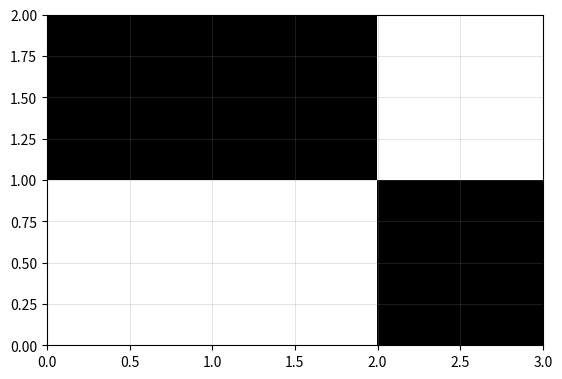

The matplotlib source for this figure:
def find_continuous_regions(binary_mask):
    def is_valid(x, y):
        return 0 <= x < len(binary_mask[0]) and 0 <= y < len(binary_mask)

    def bfs(x, y):
        queue = [(x, y)]
        visited.add((x, y))
        region = []
        while queue:
            currx, curry = queue.pop(0)
            region.append((currx, curry))
            for dx, dy in [(1, 0), (-1, 0), (0, 1), (0, -1)]:
                newx, newy = currx + dx, curry + dy
                if is_valid(newx, newy) and binary_mask[newy][newx] == 1 and (newx, newy) not in visited:
                    visited.add((newx, newy))
                    queue.append((newx, newy))
        return region

    visited = set()
    regions = []
    for y in range(len(binary_mask)):
        for x in range(len(binary_mask[0])):
            if binary_mask[y][x] == 1 and (x, y) not in visited:
                region = bfs(x, y)
                regions.append(region)
    return regions


def find_corner(regions):
    corners = []
    for region in regions:
        minx = min(vertex[0] for vertex in region)
        miny = min(vertex[1] for vertex in region)
        maxx = max(vertex[0] for vertex in region)
        maxy = max(vertex[1] for vertex in region)
        corners.append([(minx, miny), (maxx + 1, miny), (maxx + 1, maxy + 1), (minx, maxy + 1)])
    return corners


def find_obstacle_areas(binary_mask):
    obstacle_areas = []
    visited = set()

    def dfs(x, y):
        if (0 <= x < len(binary_mask[0]) and 0 <= y < len(binary_mask) and binary_mask[y][x] == 1
                and (x, y) not in visited):
            visited.add((x, y))
            return [(x, y)] + dfs(x - 1, y) + dfs(x + 1, y) + dfs(x, y + 1) + dfs(x, y - 1)
        return []

    for y in range(len(binary_mask)):
        for x in range(len(binary_mask[0])):
            if binary_mask[y][x] == 1 and (x, y) not in visited:
                area = dfs(x, y)
                obstacle_areas.append(area)
    return obstacle_areas


def find_tuning_points(obstacle_area):
    tuning_pts = []
    prev_dx, prev_dy = 0, 0
    for i in range(1, len(obstacle_area)):
        dx = obstacle_area[i][0] - obstacle_area[i - 1][0]
        dy = obstacle_area[i][1] - obstacle_area[i - 1][1]
        if dx * prev_dy != dy * prev_dx:
            tuning_pts.append(obstacle_area[i - 1])
        prev_dx, prev_dy = dx, dy
    return tuning_pts


binary_mask_2d_list = [[1, 1, 0], [0, 0, 1]]
# binary_mask_2d_list = [
#     [1,1,0,0,0],
#     [0,1,1,0,0],
#     [1,0,0,0,1],
#     [1,0,1,0,1],
#     [1,1,1,1,1]
# ]
# binary_mask_2d_list = [
#     [1, 1, 1, 1, 1, 1, 1, 1, 1, 1, 1, 1, 1, 1, 1, 1, 1, 1, 1, 1],
#     [1, 0, 0, 0, 0, 0, 0, 0, 0, 1, 0, 0, 0, 0, 0, 0, 0, 0, 0, 1],
#     [1, 0, 0, 0, 0, 0, 0, 0, 0, 1, 0, 0, 0, 0, 0, 0, 0, 0, 0, 1],
#     [1, 0, 0, 0, 0, 0, 0, 0, 0, 1, 0, 0, 0, 0, 0, 0, 0, 0, 0, 1],
#     [1, 0, 0, 0, 0, 0, 0, 0, 0, 1, 0, 0, 0, 0, 0, 0, 0, 0, 0, 1],
#     [1, 0, 0, 0, 0, 0, 0, 0, 0, 1, 0, 0, 0, 0, 0, 0, 0, 0, 0, 1],
#     [1, 0, 0, 0, 0, 0, 0, 0, 0, 1, 0, 0, 0, 0, 0, 0, 0, 0, 0, 1],
#     [1, 0, 0, 0, 0, 0, 0, 0, 0, 1, 0, 0, 0, 0, 0, 0, 0, 0, 0, 1],
#     [1, 0, 0, 0, 0, 0, 0, 0, 0, 0, 0, 0, 0, 0, 0, 0, 0, 0, 0, 1],
#     [1, 0, 0, 0, 0, 0, 0, 0, 0, 0, 0, 0, 0, 0, 0, 0, 0, 0, 0, 1],
#     [1, 0, 0, 0, 0, 0, 0, 0, 0, 0, 0, 0, 0, 0, 0, 0, 0, 0, 0, 1],
#     [1, 0, 0, 0, 0, 0, 0, 0, 0, 0, 0, 0, 0, 0, 0, 0, 0, 0, 0, 1],
#     [1, 0, 0, 0, 0, 0, 0, 0, 0, 1, 0, 0, 0, 0, 0, 0, 0, 0, 0, 1],
#     [1, 0, 0, 0, 0, 0, 0, 0, 0, 1, 0, 0, 0, 0, 0, 0, 0, 0, 0, 1],
#     [1, 0, 0, 0, 0, 0, 0, 0, 0, 1, 0, 0, 0, 0, 0, 0, 0, 0, 0, 1],
#     [1, 0, 0, 0, 0, 0, 0, 0, 0, 1, 0, 0, 0, 0, 0, 0, 0, 0, 0, 1],
#     [1, 0, 0, 0, 0, 0, 0, 0, 0, 1, 0, 0, 0, 0, 0, 0, 0, 0, 0, 1],
#     [1, 0, 0, 0, 0, 0, 0, 0, 0, 1, 0, 0, 0, 0, 0, 0, 0, 0, 0, 1],
#     [1, 0, 0, 0, 0, 0, 0, 0, 0, 1, 0, 0, 0, 0, 0, 0, 0, 0, 0, 1],
#     [1, 1, 1, 1, 1, 1, 1, 1, 1, 1, 1, 1, 1, 1, 1, 1, 1, 1, 1, 1],
# ]

# binary_mask_2d_list = [
#         [0,0,0,0,0,0,0,0,0,0,0,0,0,0,0,0,0,0,0,0],
#         [0,0,0,0,0,0,0,0,0,0,0,0,0,0,0,0,0,0,0,0],
#         [0,0,0,0,1,0,0,0,0,0,0,0,0,0,0,0,0,0,0,0],
#         [0,0,0,0,1,0,0,0,0,0,0,0,0,0,0,0,0,0,0,0],
#         [0,0,0,0,1,0,0,0,0,0,0,0,0,0,0,0,1,0,0,0],
#         [0,0,0,0,1,0,0,0,0,0,0,0,0,0,0,0,1,0,0,0],
#         [0,0,0,0,0,0,0,0,0,0,0,0,0,0,0,0,1,0,0,0],
#         [0,0,0,0,0,0,0,0,0,0,1,1,0,0,0,0,1,0,0,0],
#         [0,0,0,0,0,0,0,0,0,0,1,1,0,0,0,0,1,0,0,0],
#         [0,0,0,0,0,0,0,0,0,0,1,1,0,0,0,0,1,0,0,0],
#         [0,0,0,0,0,0,0,0,0,0,1,1,0,0,0,0,1,0,0,0],
#         [0,0,0,0,0,0,0,0,0,0,1,1,0,0,0,0,1,0,0,0],
#         [0,0,0,0,0,0,0,0,0,0,0,0,0,0,0,0,1,0,0,0],
#         [0,0,0,0,0,0,0,0,0,0,0,0,0,0,0,0,1,0,0,0],
#         [0,0,0,0,1,1,1,1,1,1,1,1,0,0,0,0,0,0,0,0],
#         [0,0,0,0,1,1,1,1,1,1,1,1,0,0,0,0,0,0,0,0],
#         [0,0,0,0,0,0,0,0,0,0,0,0,0,0,0,0,0,0,0,0],
#         [0,0,0,0,0,0,0,0,0,0,0,0,0,0,0,0,0,0,0,0],
#         [0,0,0,0,0,0,0,0,0,0,0,0,0,0,0,0,0,0,0,0],
#         [0,0,0,0,0,0,0,0,0,0,0,0,0,0,0,0,0,0,0,0],
# ]
# (4,4),(12,4),(12,6),(4,6)
# (10,8),(12,8),(12,12),(10,12)
# (16,6),(17,6),(17,16),(16,16)
# (4,14),(5,14),(5,18),(4,18)

import numpy as np
binary_mask_2d_list = np.flipud(binary_mask_2d_list)

cregions = find_continuous_regions(binary_mask_2d_list)
vers = find_corner(cregions)
for i, ver in enumerate(vers):
    print(f' area {i+1}: {ver}')

# obstacle_areas = find_obstacle_areas(binary_mask_2d_list)
# print(len(obstacle_areas), obstacle_areas)
# obstacle_vertices = [find_tuning_points(area) for area in obstacle_areas]

# for i, vertices in enumerate(obstacle_vertices):
#     print(f' area {i+1}: {vertices}')

import matplotlib.pyplot as plt
fig, ax = plt.subplots()

ax.grid(color='gray', linestyle='-', linewidth=0.5, zorder=0, alpha=0.3)
img = ax.imshow(
    binary_mask_2d_list,
    cmap='binary',
    extent=[0, len(binary_mask_2d_list[0]), 0, len(binary_mask_2d_list)],
    origin='lower'
)  #
plt.show()
